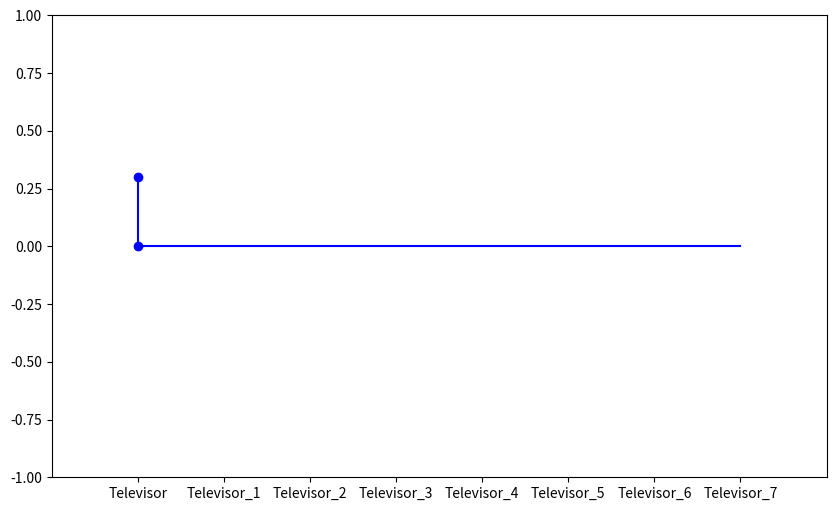

Reproduce this figure in Python. (Note: this script raises an exception after producing the figure.)
'''
Universidad del Valle de Guatemala
Parcial 3 - Física 3
Energía eléctica
 ---> Graficación de circuito

Fabiola Contreras 22787
María José Villafuerte 22129
'''

import matplotlib.pyplot as plt
from matplotlib.offsetbox import OffsetImage, AnnotationBbox
import numpy as np


'''
Esto tenes que escribir en el main 

        nombres = [dispositivo.get_name() for dispositivo in datos]
        graficas.mostrar_circuito(nombres)


'''



# Definir los puntos en el tiempo
dispositivos = ["Televisor", "Televisor_1", "Televisor_2", "Televisor_3", "Televisor_4", "Televisor_5","Televisor_6","Televisor_7"]
images = []

for i,yeare in enumerate(dispositivos):
    images.append("imagen1.png")



# Crear el gráfico
fig, ax = plt.subplots(figsize=(10, 6))
ax.plot(dispositivos, [0] * len(dispositivos), marker='', linestyle='-', color='b')  # Línea recta en el eje x
#ax.plot(dispositivos, [0.1] * len(dispositivos), marker='o', linestyle='-', color='b')  # Línea recta en el eje x
plt.ylim(-1, 1) 
plt.xlim(-1, 8) 

# Agregar las imágenes en los puntos deseados
for i, image_file in enumerate(images):
    if i % 2 == 0:
        y_points = [0, 0.3]
        cambio = 0.6
        nombre = 0.34
    else:
        y_points = [0, -0.3]
        cambio = -0.6
        nombre = -0.38
    x_points = [i, i]
    plt.plot(x_points, y_points, marker = 'o', linestyle='-', color='b')
    img = plt.imread(image_file)
    imagebox = OffsetImage(img, zoom=0.05)
    ab = AnnotationBbox(imagebox, (dispositivos[i], cambio), frameon=False)
    ax.add_artist(ab)
    ax.text(dispositivos[i], nombre, dispositivos[i], ha='center')  

# Añadir etiquetas y título
plt.title('Dispositivos')
plt.yticks([])  # Ocultar el eje y
plt.xticks([])
# Mostrar el gráfico
plt.show()



    


